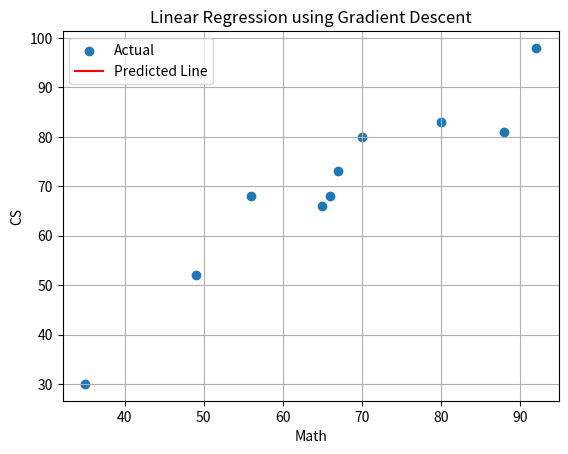

Here is the Python script that generated this plot:

import numpy as np
import matplotlib.pyplot as plt

# === Step 1: Data ===
math = np.array([92, 56, 88, 70, 80, 49, 65, 35, 66, 67])
cs = np.array([98, 68, 81, 80, 83, 52, 66, 30, 68, 73])

# === Step 2: Correlation ===
correlation = np.corrcoef(math, cs)[0, 1]
print("Correlation between Math and CS:", round(correlation, 3))

# === Step 3: Gradient Descent ===
m = 0
b = 0
learning_rate = 0.0005
epochs = 10000
threshold = 0.0001

previous_cost = float('inf')

for i in range(epochs):
    predictions = m * math + b
    error = cs - predictions
    cost = np.mean(error ** 2)

    if abs(previous_cost - cost) < threshold:
        print(f"Stopping at iteration {i}, cost change below threshold.")
        break

    previous_cost = cost

    dm = -2 * np.mean(math * error)
    db = -2 * np.mean(error)

    m -= learning_rate * dm
    b -= learning_rate * db

    if i % 500 == 0:
        print(f"Step {i}: m = {m:.4f}, b = {b:.4f}, cost = {cost:.4f}")

print(f"\nFinal model: CS = {m:.2f} * Math + {b:.2f}")

# === Step 4: Plot ===
plt.scatter(math, cs, label='Actual')
plt.plot(math, m * math + b, color='red', label='Predicted Line')
plt.xlabel('Math')
plt.ylabel('CS')
plt.title('Linear Regression using Gradient Descent')
plt.legend()
plt.grid(True)
plt.show()
